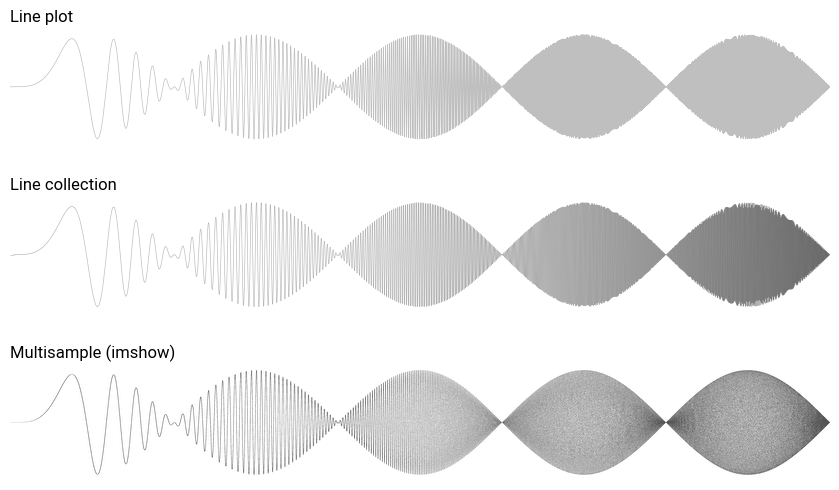

Reproduce this figure in Python. (Note: this script raises an exception after producing the figure.)
import numpy as np
import matplotlib.pyplot as plt
from matplotlib.collections import LineCollection
plt.rc('font', family='Roboto')
fig = plt.figure(figsize=(2 * 4.25, 2 * 2.5 * 4.25 / 4), dpi=100)
(xmin, xmax) = (0 * np.pi, 5 * np.pi)
(ymin, ymax) = (-1.1, +1.1)

def f(x):
    if False:
        while True:
            i = 10
    return np.sin(np.power(x, 3)) * np.sin(x)
ax = plt.subplot(311, xticks=[], yticks=[], aspect=1, frameon=False, xlim=[xmin, xmax], ylim=[ymin, ymax])
X = np.linspace(xmin, xmax, 10000)
Y = f(X)
plt.plot(X, Y, linewidth=0.5, alpha=0.25, color='black')
ax.set_title('Line plot', ha='left', loc='left')
ax = plt.subplot(312, xticks=[], yticks=[], aspect=1, frameon=False, xlim=[xmin, xmax], ylim=[ymin, ymax])
X = np.linspace(xmin, xmax, 10000)
Y = f(X)
segments = np.zeros((len(X) - 1, 2, 2))
(segments[:, 0, 0], segments[:, 0, 1]) = (X[:-1], Y[:-1])
(segments[:, 1, 0], segments[:, 1, 1]) = (X[1:], Y[1:])
ax.add_collection(LineCollection(segments, linewidths=0.5, alpha=0.25, colors='black'))
ax.set_title('Line collection', ha='left', loc='left')
n_samples = 8
ax = plt.subplot(313, xticks=[], yticks=[], aspect=1, frameon=False, xlim=[xmin, xmax], ylim=[ymin, ymax])
(x0, y0) = ax.transAxes.transform((0, 0)).astype(int)
(x1, y1) = ax.transAxes.transform((1, 1)).astype(int)
(rows, cols) = (y1 - y0, x1 - x0)
shape = (n_samples * rows, n_samples * cols)
Z = np.zeros(shape)
(I, J) = np.meshgrid(np.arange(shape[1]), np.arange(shape[0]))
N = np.random.normal(0, 0.5, I.shape)
X = xmin + (I + N) / (shape[1] - 1) * (xmax - xmin)
Y = np.floor((f(X) - ymin) / (ymax - ymin) * shape[0]).astype(int)
Z[Y, I] = np.minimum(np.abs(Y - J), 1)
ax.imshow(Z, extent=[xmin, xmax, ymin, ymax], origin='lower', cmap='gray_r', interpolation='lanczos', vmin=0, vmax=1.5)
ax.set_title('Multisample (imshow)', ha='left', loc='left')
plt.tight_layout()
plt.savefig('../../figures/optimization/multisample.png', dpi=600)
plt.show()